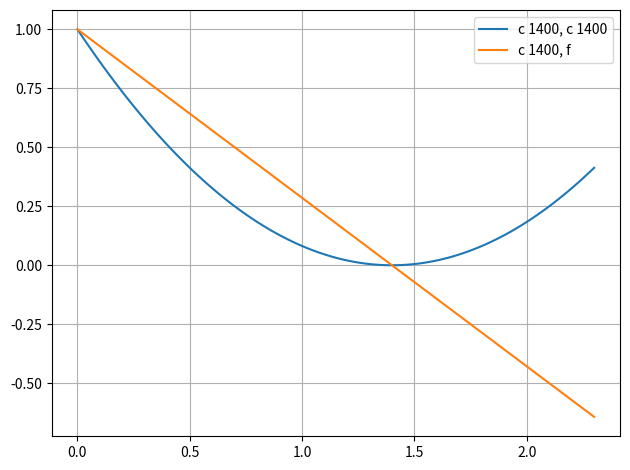

Source code (Python): (Note: this script raises an exception after producing the figure.)
import numpy as np
import matplotlib.pyplot as plt

def stability(r1, r2, L):
    g1 = 1-L/r1
    g2 = 1-L/r2 
    return g1*g2 

r = [1, 1.4, 10**9]
L = np.linspace(0,2.3,100)

plt.plot(L, stability(r[1], r[1], L), label='c 1400, c 1400')
plt.plot(L, stability(r[1], r[2], L), label='c 1400, f')
plt.grid()
plt.legend()
plt.tight_layout()
#plt.ylim(0, 1) 
plt.savefig("build/stability_theory.pdf")